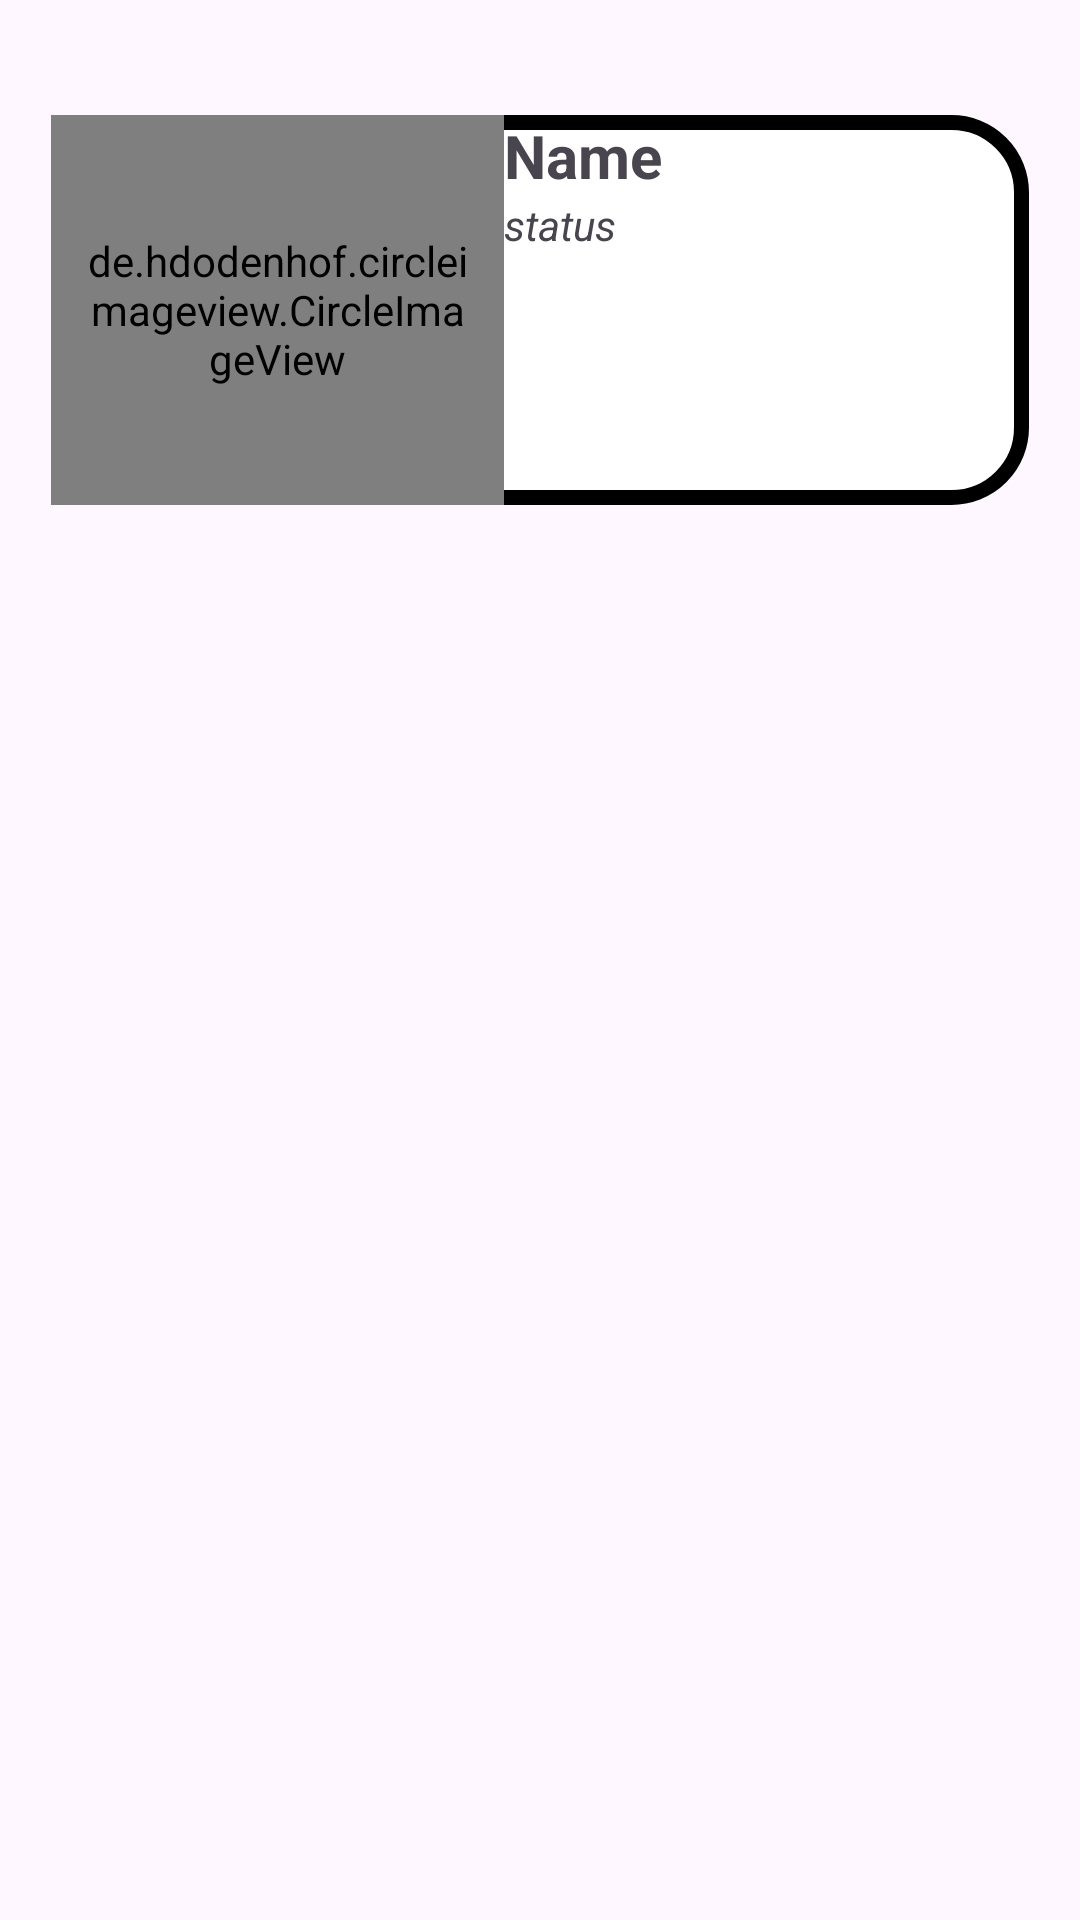

Reconstruct the res/layout file that produces this screen, plus the resources it refers to.
<!-- AndroidManifest.xml: application theme Theme.TapMe -->
<!-- res/layout/user_item.xml -->
<?xml version="1.0" encoding="utf-8"?>
<androidx.constraintlayout.widget.ConstraintLayout xmlns:android="http://schemas.android.com/apk/res/android"
    xmlns:app="http://schemas.android.com/apk/res-auto"
    xmlns:tools="http://schemas.android.com/tools"
    android:layout_width="match_parent"
    android:layout_height="wrap_content">


    <LinearLayout
        android:id="@+id/linearLayout"
        android:layout_width="0dp"
        android:layout_height="wrap_content"
        android:layout_margin="17.00dp"
        android:background="@drawable/bordermain"
        android:orientation="horizontal"
        app:layout_constraintBottom_toBottomOf="parent"
        app:layout_constraintEnd_toEndOf="parent"
        app:layout_constraintHorizontal_bias="0.0"
        app:layout_constraintStart_toStartOf="parent"
        app:layout_constraintTop_toTopOf="parent"
        app:layout_constraintVertical_bias="0.045"
        tools:ignore="MissingConstraints">

        <de.hdodenhof.circleimageview.CircleImageView
            android:id="@+id/sgprofile"
            android:layout_width="151dp"
            android:layout_height="130dp"
            android:padding="10dp"
            android:src="@drawable/circularphoto"
            app:layout_constraintBottom_toBottomOf="parent"
            app:layout_constraintEnd_toEndOf="parent"
            app:layout_constraintStart_toStartOf="parent"
            app:layout_constraintTop_toTopOf="parent"
            app:layout_constraintVertical_bias="0.051" />

        <LinearLayout
            android:layout_width="match_parent"
            android:layout_height="wrap_content"
            android:gravity="center"
            android:layout_marginTop="@dimen/_14sdp"
            android:orientation="vertical">


            <TextView
                android:id="@+id/mainidname"
                android:layout_width="match_parent"
                android:layout_height="wrap_content"
                android:text="Name"
                android:textSize="20dp"
                android:textStyle="bold">

            </TextView>

            <TextView
                android:id="@+id/mainidstatus"
                android:layout_width="match_parent"
                android:layout_height="wrap_content"
                android:text="status"
                android:textSize="@dimen/_9sdp"
                android:textStyle="italic">

            </TextView>


        </LinearLayout>

    </LinearLayout>
</androidx.constraintlayout.widget.ConstraintLayout>
<!-- resources referenced by this layout -->
<resources>
  <!-- drawable bordermain (drawable) -->
  <?xml version="1.0" encoding="utf-8"?>
  <selector xmlns:android="http://schemas.android.com/apk/res/android">
      <item android:state_enabled="true" android:state_focused="true">
          <shape android:shape="rectangle">
              <solid android:color="@color/white"/>
              <corners android:radius="23.40dp"/>
              <stroke android:color="#2a364e" android:width="1dp"/>
          </shape>
  
          </item>
      <item android:state_enabled="true">
          <shape android:shape="rectangle">
              <corners android:radius="23.40dp"/>
              <solid android:color="@color/white"/>
              <stroke android:color="@color/black" android:width="5dp"/>
          </shape>
  
      </item>
  
  </selector>
  <style name="Theme.TapMe" parent="Base.Theme.TapMe" />
  <style name="Base.Theme.TapMe" parent="Theme.Material3.DayNight.NoActionBar">
          
          
      </style>
  <!-- not gathered from this repository: default colours our renderer supplied (Android Studio template values) -->
  <color name="black">#FF000000</color>
  <color name="white">#FFFFFFFF</color>
</resources>
